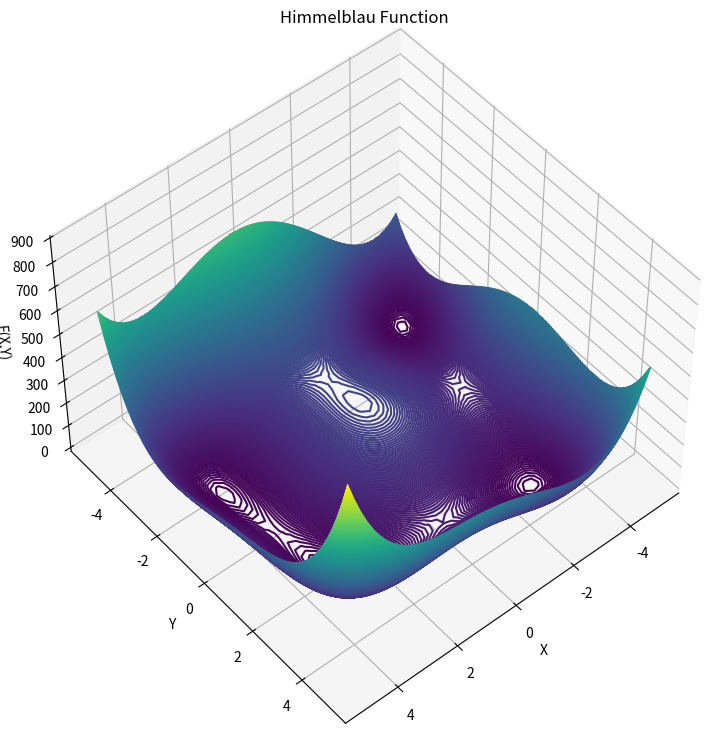
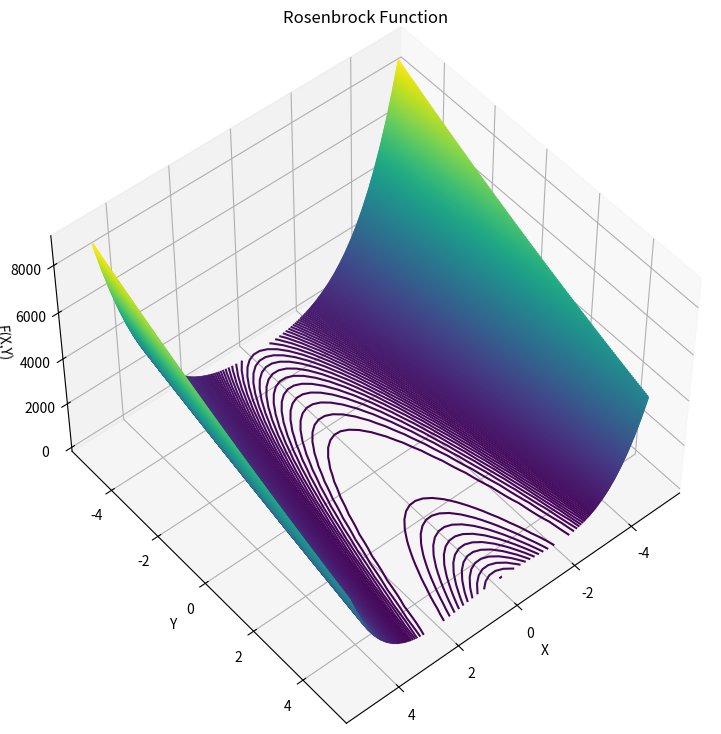

Reproduce these figures in Python, in order.
'''
Johan Trippitelli
Hassan Gaber 260891600
~/ECSE343-final/src/mathtools.py
    This python script organizes all vector computations.
    Libraries used: Sympy (math expressions and computation),
                    Numpy,
                    Matplotlib
'''
import sympy
import numpy as np
from matplotlib import pyplot as plt

# objective function graphing switch
graphing:bool=True

# The Himmelblau Function
def Himmelblau(x0:float,x1:float)->float:
    return (x0**2+x1-11)**2 + ((x0+x1**2-7)**2)

# The 2D Rosenbrock function
def Rosenbrock2D(x0:float,x1:float,b:int=10)->float:
    return ((x0-1)**2 + b*(x1-x0**2)**2)

# 2-dimensional case
x1, x2 = sympy.symbols('x1 x2')

# rosenbrock 2D
rosenbrock_2d = (1-x1)**2 + 100*(x2-x1**2)**2

# himmelblau
himmelblau = (x1**2+x2-11)**2 + (x1+x2**2-7)**2

# n-dimensional case
x1, x2, x3, x4, x5, x6 = sympy.symbols('x1 x2 x3 x4 x5 x6')

# N=4
rosenbrock_4d=((100*(x1**2-x2)**2+(x1-1)**2)+(100*(x3**2-x4)**2+(x3-1)**2))

# N=6
rosenbrock_6d=((100*(x1**2-x2)**2+(x1-1)**2)+(100*(x3**2-x4)**2+(x3-1)**2)+(100*(x5**2-x6)**2+(x5-1)**2))


# N-dimensional gradient vector operator
def ND_Gradient(func,N:int):
    assert N%2==0, "Invalid N"
    var_list = []
    
    for i in range(1,N+1):
        var_list.append("x"+str(i))
    var_list = sympy.symbols(var_list)
    
    return sympy.lambdify(var_list,sympy.derive_by_array(func,var_list))

# N-dimensional hessian matrix
def ND_Hessian(func,N):
    assert N%2==0, "Invalid N"
    var_list = []
    
    for i in range(1,N+1):
        var_list.append("x"+str(i))
    var_list = sympy.symbols(var_list)
    
    return sympy.lambdify(var_list,sympy.hessian(func,var_list))

# https://www.indusmic.com/post/himmelblau-function
X=np.linspace(-5,5)
Y=np.linspace(-5,5)
x,y=np.meshgrid(X,Y)
F=Himmelblau(x,y)

fig =plt.figure(figsize=(9,9))
ax=plt.axes(projection='3d')
ax.contour3D(x,y,F,450)
ax.set_xlabel('X')
ax.set_ylabel('Y')
ax.set_zlabel('F(X,Y)')
ax.set_title('Himmelblau Function')
ax.view_init(50,50)

plt.show()

X=np.linspace(-5,5)
Y=np.linspace(-5,5)
x,y=np.meshgrid(X,Y)
F=Rosenbrock2D(x,y)

fig =plt.figure(figsize=(9,9))
ax=plt.axes(projection='3d')
ax.contour3D(x,y,F,450)
ax.set_xlabel('X')
ax.set_ylabel('Y')
ax.set_zlabel('F(X,Y)')
ax.set_title('Rosenbrock Function')
ax.view_init(50,50)

plt.show()
